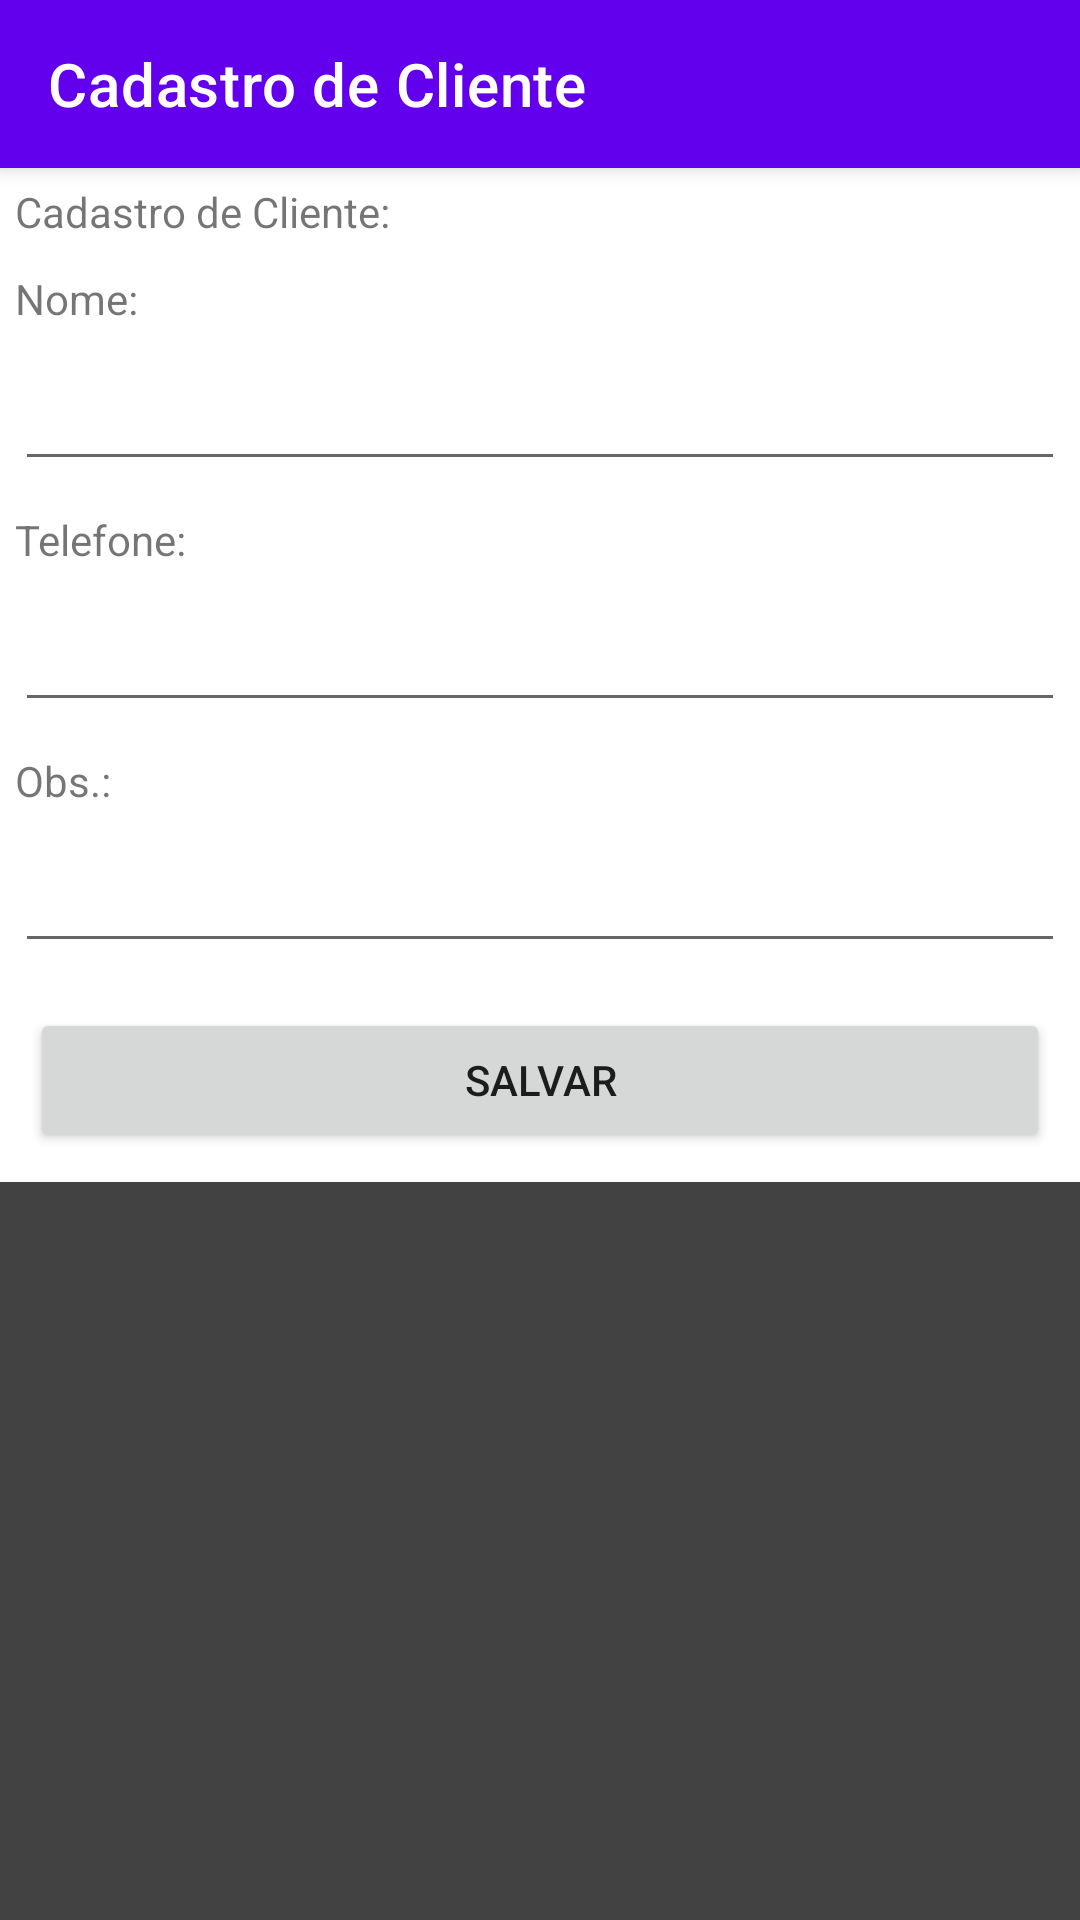

Layout XML and referenced resources for this Android screen:
<!-- AndroidManifest.xml: application theme AppTheme -->
<!-- res/layout/activity_cadastro_cliente.xml -->
<?xml version="1.0" encoding="utf-8"?>
<LinearLayout xmlns:android="http://schemas.android.com/apk/res/android"
    android:layout_width="match_parent"
    android:layout_height="match_parent"
    xmlns:app="http://schemas.android.com/apk/res-auto"
    android:background="#424242"
    android:fitsSystemWindows="true"
    android:orientation="vertical">

    <com.google.android.material.appbar.MaterialToolbar
        android:id="@+id/topAppBar"
        style="@style/Widget.MaterialComponents.Toolbar.Primary"
        android:elevation="4dp"
        android:layout_width="match_parent"
        android:layout_height="?attr/actionBarSize"
        android:background="?attr/colorPrimary"
        android:minHeight="?attr/actionBarSize"
        app:title="Cadastro de Cliente"
        app:popupTheme="@style/ThemeOverlay.AppCompat.Light"/>
    <LinearLayout
        android:layout_width="match_parent"
        android:layout_height="wrap_content"
        android:background="#fff"
        android:orientation="vertical">

        <TextView
            android:layout_width="match_parent"
            android:layout_height="wrap_content"
            android:layout_margin="5dp"
            android:text="Cadastro de Cliente:" />

        <TextView
            android:layout_width="match_parent"
            android:layout_height="wrap_content"
            android:layout_margin="5dp"
            android:text="Nome: " />

        <EditText
            android:id="@+id/addcliente_et_nome"
            android:layout_width="match_parent"
            android:layout_height="wrap_content"
            android:layout_margin="5dp"
            android:ems="10"
            android:inputType="textCapWords|textCapSentences"
            android:maxLines="1"
            android:singleLine="true" />


        <TextView
            android:layout_width="match_parent"
            android:layout_height="wrap_content"
            android:layout_margin="5dp"
            android:text="Telefone: " />

        <EditText
            android:id="@+id/addcliente_et_telefone"
            android:layout_width="match_parent"
            android:layout_height="wrap_content"
            android:layout_margin="5dp"
            android:inputType="number"
            android:maxLines="1"
            android:singleLine="true" />

        <TextView
            android:layout_width="wrap_content"
            android:layout_height="wrap_content"
            android:layout_margin="5dp"
            android:text="Obs.: " />

        <EditText
            android:id="@+id/addcliente_et_obs"
            android:layout_width="match_parent"
            android:layout_height="wrap_content"
            android:layout_margin="5dp"
            android:maxLines="1" />

        <Button
            android:id="@+id/addcliente_bt_salvar"
            android:layout_width="match_parent"
            android:layout_height="wrap_content"
            android:layout_margin="10dp"
            android:text="Salvar" />
    </LinearLayout>
</LinearLayout>
<!-- resources referenced by this layout -->
<resources>
  <style name="AppTheme" parent="Theme.MaterialComponents.Light.NoActionBar">
          
          <item name="android:windowTranslucentStatus">true</item>
          <item name="colorPrimary">@color/colorPrimary</item>
          <item name="colorPrimaryDark">@color/colorPrimaryDark</item>
          <item name="colorAccent">@color/colorAccent</item>
      </style>
  <!-- not gathered from this repository: default colours our renderer supplied (Android Studio template values) -->
  <color name="colorPrimary">#FF6200EE</color>
  <color name="colorPrimaryDark">#FF3700B3</color>
  <color name="colorAccent">#FF03DAC5</color>
</resources>
